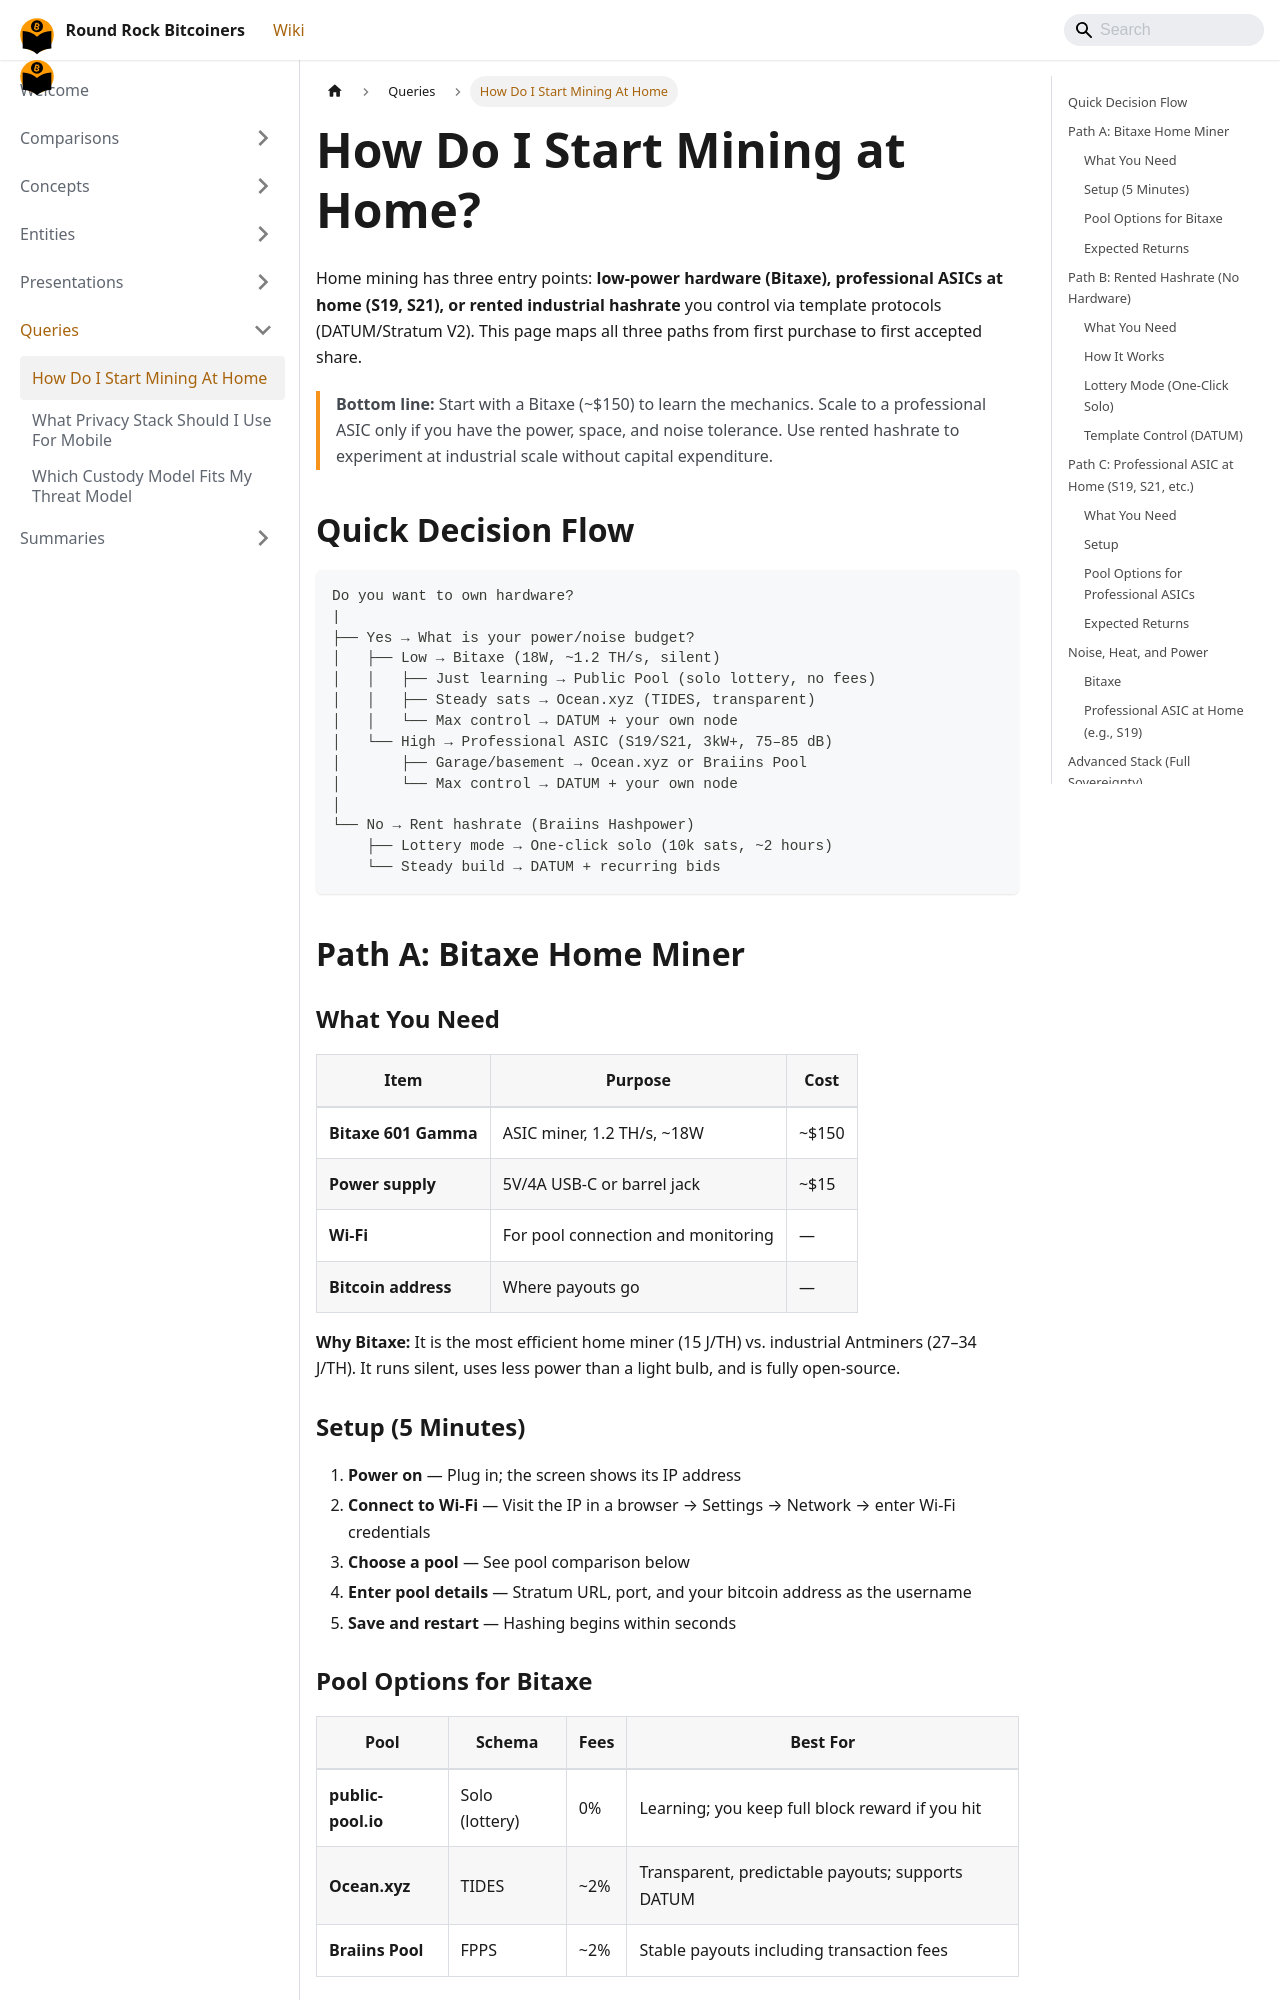

repository: jason-me/rrbtc-wiki · page: queries/how-do-i-start-mining-at-home/index.html · generator: docusaurus

---
title: How Do I Start Mining at Home?
description: "Step-by-step guide to solo and pooled home mining: hardware selection, Stratum V2/DATUM template control, hash marketplace on-ramps, and operational security."
created: 2026-06-03
updated: 2026-06-04
type: query
tags: [mining, bitaxe, solo-mining, pool-mining, datum, stratum, home-mining]
sources:
  - raw/decentralized-home-mining-bitaxe-2025-04.md
  - raw/decentralized-mining-workshop-meetup-30.md
  - presentations/mining-hashpower-datum-outline-2026-05.md
  - entities/bitaxe.md
  - entities/datum.md
  - entities/stratum-v2.md
  - entities/ocean-xyz.md
  - entities/public-pool.md
  - entities/braiins-hashpower.md
  - concepts/mining-payout-schemas.md
confidence: high
contested: false
---

# How Do I Start Mining at Home?

Home mining has three entry points: **low-power hardware (Bitaxe), professional ASICs at home (S19, S21), or rented industrial hashrate** you control via template protocols (DATUM/Stratum V2). This page maps all three paths from first purchase to first accepted share.

> **Bottom line:** Start with a Bitaxe (~$150) to learn the mechanics. Scale to a professional ASIC only if you have the power, space, and noise tolerance. Use rented hashrate to experiment at industrial scale without capital expenditure.

## Quick Decision Flow

```
Do you want to own hardware?
|
├── Yes → What is your power/noise budget?
│   ├── Low → Bitaxe (18W, ~1.2 TH/s, silent)
│   │   ├── Just learning → Public Pool (solo lottery, no fees)
│   │   ├── Steady sats → Ocean.xyz (TIDES, transparent)
│   │   └── Max control → DATUM + your own node
│   └── High → Professional ASIC (S19/S21, 3kW+, 75–85 dB)
│       ├── Garage/basement → Ocean.xyz or Braiins Pool
│       └── Max control → DATUM + your own node
│
└── No → Rent hashrate (Braiins Hashpower)
    ├── Lottery mode → One-click solo (10k sats, ~2 hours)
    └── Steady build → DATUM + recurring bids
```

## Path A: Bitaxe Home Miner

### What You Need

| Item | Purpose | Cost |
|---|---|---|
| **Bitaxe 601 Gamma** | ASIC miner, 1.2 TH/s, ~18W | ~$150 |
| **Power supply** | 5V/4A USB-C or barrel jack | ~$15 |
| **Wi-Fi** | For pool connection and monitoring | — |
| **Bitcoin address** | Where payouts go | — |

**Why Bitaxe:** It is the most efficient home miner (15 J/TH) vs. industrial Antminers (27–34 J/TH). It runs silent, uses less power than a light bulb, and is fully open-source.
